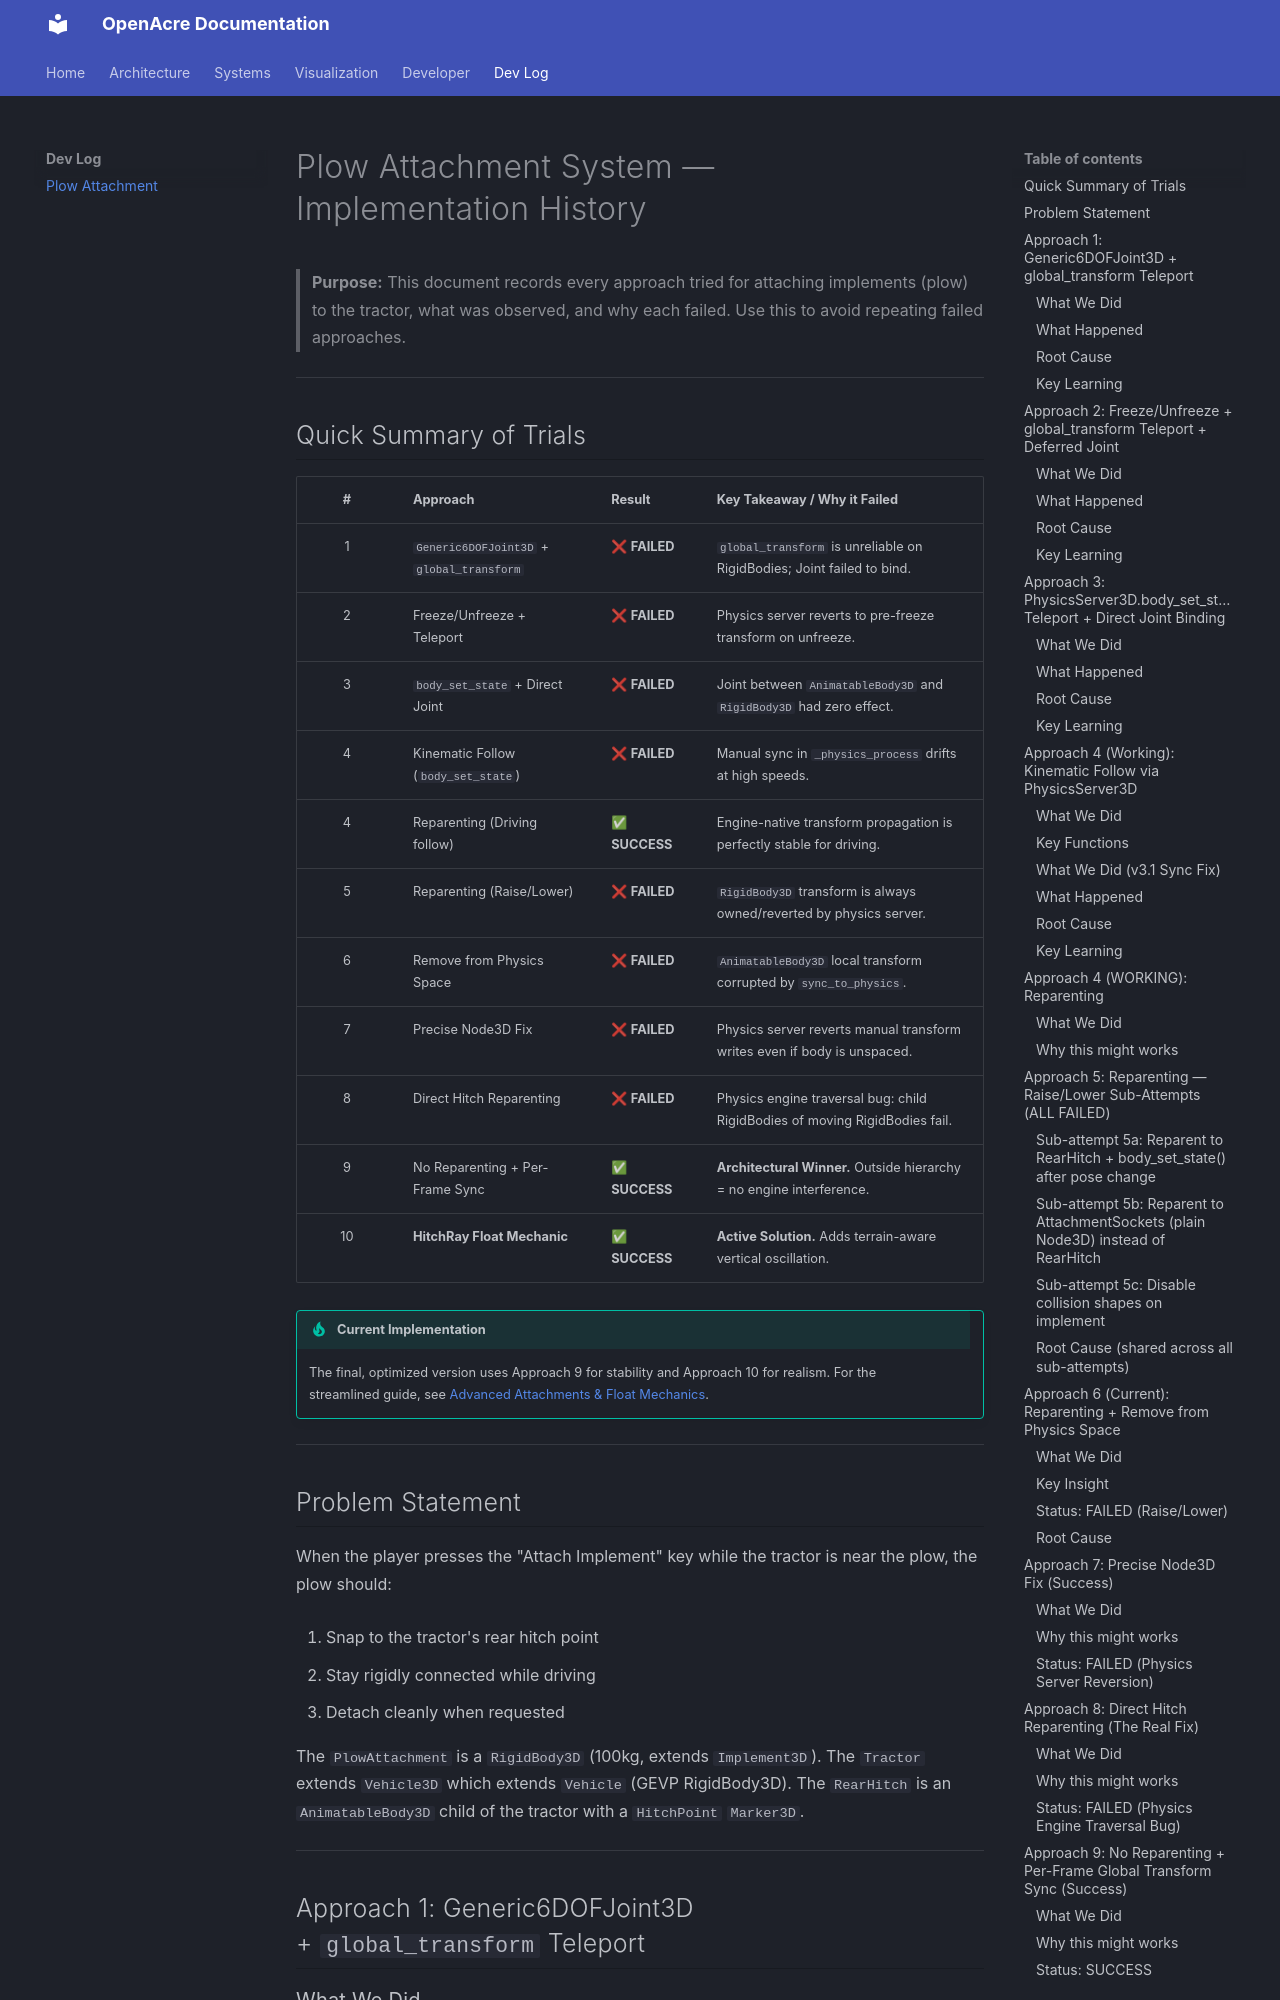

repository: A007F/game · page: dev_log/plow_attachment/index.html · generator: mkdocs

# Plow Attachment System — Implementation History

> **Purpose:** This document records every approach tried for attaching implements (plow) to the tractor, what was observed, and why each failed. Use this to avoid repeating failed approaches.

---

## Quick Summary of Trials

| # | Approach | Result | Key Takeaway / Why it Failed |
|:-:|---|---|---|
| 1 | `Generic6DOFJoint3D` + `global_transform` | ❌ **FAILED** | `global_transform` is unreliable on RigidBodies; Joint failed to bind. |
| 2 | Freeze/Unfreeze + Teleport | ❌ **FAILED** | Physics server reverts to pre-freeze transform on unfreeze. |
| 3 | `body_set_state` + Direct Joint | ❌ **FAILED** | Joint between `AnimatableBody3D` and `RigidBody3D` had zero effect. |
| 4 | Kinematic Follow (`body_set_state`) | ❌ **FAILED** | Manual sync in `_physics_process` drifts at high speeds. |
| 4 | Reparenting (Driving follow) | ✅ **SUCCESS** | Engine-native transform propagation is perfectly stable for driving. |
| 5 | Reparenting (Raise/Lower) | ❌ **FAILED** | `RigidBody3D` transform is always owned/reverted by physics server. |
| 6 | Remove from Physics Space | ❌ **FAILED** | `AnimatableBody3D` local transform corrupted by `sync_to_physics`. |
| 7 | Precise Node3D Fix | ❌ **FAILED** | Physics server reverts manual transform writes even if body is unspaced. |
| 8 | Direct Hitch Reparenting | ❌ **FAILED** | Physics engine traversal bug: child RigidBodies of moving RigidBodies fail. |
| 9 | No Reparenting + Per-Frame Sync | ✅ **SUCCESS** | **Architectural Winner.** Outside hierarchy = no engine interference. |
| 10 | **HitchRay Float Mechanic** | ✅ **SUCCESS** | **Active Solution.** Adds terrain-aware vertical oscillation. |

!!! tip "Current Implementation"
    The final, optimized version uses Approach 9 for stability and Approach 10 for realism. For the streamlined guide, see [Advanced Attachments & Float Mechanics](../dev/advanced_attachments.md).

---

## Problem Statement

When the player presses the "Attach Implement" key while the tractor is near the plow, the plow should:

1. Snap to the tractor's rear hitch point
2. Stay rigidly connected while driving
3. Detach cleanly when requested

The `PlowAttachment` is a `RigidBody3D` (100kg, extends `Implement3D`). The `Tractor` extends `Vehicle3D` which extends `Vehicle` (GEVP RigidBody3D). The `RearHitch` is an `AnimatableBody3D` child of the tractor with a `HitchPoint` `Marker3D`.

---

## Approach 1: Generic6DOFJoint3D + `global_transform` Teleport

### What We Did
- Created a `Generic6DOFJoint3D` dynamically in `Vehicle3D._ready()`
- `node_a` = RearHitch (AnimatableBody3D), `node_b` = empty until attachment
- Linear limits disabled (= locked), angular limits enabled (±45°/±60°/±5°)
- On attach: set `implement.global_transform` to hitch position, set `node_b` via `set_deferred()`
